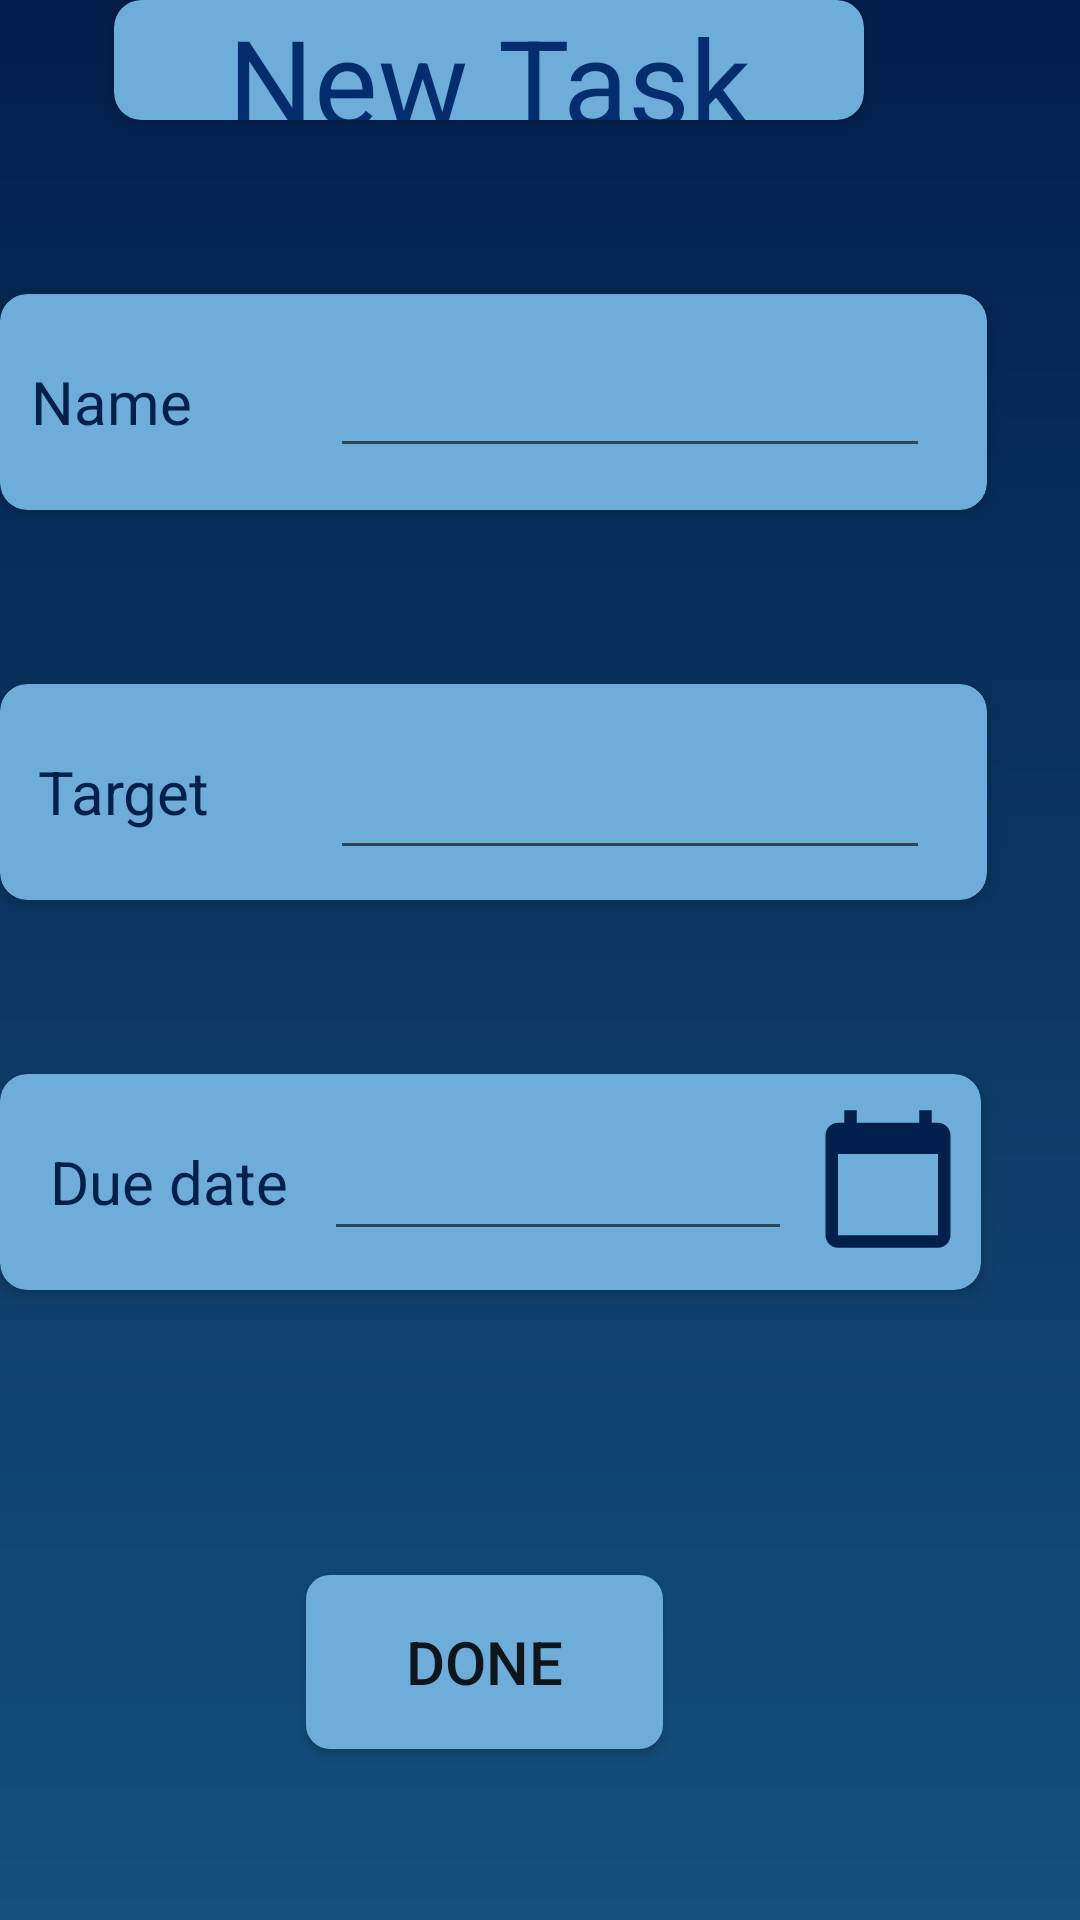

Layout XML and referenced resources for this Android screen:
<!-- AndroidManifest.xml: application theme AppTheme -->
<!-- res/layout/activity_task_detail.xml -->
<?xml version="1.0" encoding="utf-8"?>
<RelativeLayout xmlns:android="http://schemas.android.com/apk/res/android"
    xmlns:app="http://schemas.android.com/apk/res-auto"
    xmlns:tools="http://schemas.android.com/tools"

    android:layout_height="match_parent"
    android:layout_width="match_parent"
    android:background="@drawable/gradident_background"
    android:clickable="true"
    android:focusableInTouchMode="true"
    >


    <androidx.cardview.widget.CardView
        android:layout_width="332dp"
        android:layout_height="72dp"


        android:layout_alignParentEnd="true"
        android:layout_alignParentRight="true"
        android:layout_alignParentBottom="true"
        android:layout_marginEnd="31dp"
        android:layout_marginRight="31dp"
        android:layout_marginBottom="470dp"
        app:cardBackgroundColor="#6EACDA"
        app:cardCornerRadius="9dp"
        app:cardElevation="3dp">

        <RelativeLayout
            android:layout_width="match_parent"
            android:layout_height="match_parent"

            >


            <TextView
                android:id="@+id/textViewName"
                android:layout_width="wrap_content"
                android:layout_height="match_parent"


                android:layout_alignParentEnd="true"
                android:layout_alignParentRight="true"
                android:layout_alignParentBottom="true"
                android:layout_marginEnd="265dp"
                android:layout_marginRight="265dp"
                android:text="Name"
                android:textSize="20dp"
                android:textColor="#031F4B"
                android:gravity="center_vertical"
                />

            <EditText
                android:id="@+id/editTextName"
                android:layout_width="200dp"
                android:layout_height="wrap_content"


                android:layout_alignParentEnd="true"
                android:layout_alignParentRight="true"
                android:layout_alignParentBottom="true"
                android:layout_marginEnd="19dp"
                android:layout_marginRight="19dp"
                android:layout_marginBottom="14dp"
                android:singleLine="true"
                android:text="" />
        </RelativeLayout>
    </androidx.cardview.widget.CardView>


    <androidx.cardview.widget.CardView
        android:layout_width="332dp"
        android:layout_height="72dp"


        android:layout_alignParentEnd="true"
        android:layout_alignParentRight="true"
        android:layout_alignParentBottom="true"
        android:layout_marginEnd="31dp"
        android:layout_marginRight="31dp"
        android:layout_marginBottom="340dp"
        app:cardBackgroundColor="#6EACDA"
        app:cardCornerRadius="9dp"
        app:cardElevation="3dp">

        <RelativeLayout
            android:layout_width="match_parent"
            android:layout_height="match_parent">

            <TextView
                android:id="@+id/textViewTarget"
                android:layout_width="wrap_content"
                android:layout_height="match_parent"
                android:layout_alignParentEnd="true"
                android:layout_alignParentRight="true"
                android:layout_alignParentBottom="true"
                android:layout_marginEnd="259dp"
                android:layout_marginRight="259dp"
                android:textColor="#031F4B"
                android:text="Target"
                android:textSize="20dp"
                android:gravity="center_vertical"

                />

            <EditText
                android:id="@+id/editTextTarget"
                android:layout_width="200dp"
                android:layout_height="wrap_content"


                android:layout_alignParentEnd="true"
                android:layout_alignParentRight="true"
                android:layout_alignParentBottom="true"
                android:layout_marginEnd="19dp"
                android:layout_marginRight="19dp"
                android:layout_marginBottom="10dp"
                android:singleLine="true"
                android:text="" />
        </RelativeLayout>
    </androidx.cardview.widget.CardView>

    <androidx.cardview.widget.CardView
        android:layout_width="332dp"
        android:layout_height="72dp"
        android:layout_alignParentEnd="true"
        android:layout_alignParentRight="true"
        android:layout_alignParentBottom="true"
        android:layout_marginEnd="33dp"
        android:layout_marginRight="33dp"
        android:layout_marginBottom="210dp"
        app:cardBackgroundColor="#6EACDA"
        app:cardCornerRadius="9dp"
        app:cardElevation="3dp">

        <RelativeLayout
            android:layout_width="match_parent"
            android:layout_height="match_parent">


            <TextView
                android:id="@+id/textViewDueDate"
                android:layout_width="wrap_content"
                android:layout_height="match_parent"

                android:layout_alignParentEnd="true"
                android:layout_alignParentRight="true"
                android:layout_alignParentBottom="true"
                android:layout_marginEnd="231dp"
                android:layout_marginRight="231dp"
                android:textColor="#031F4B"
                android:text="Due date"
                android:textSize="20dp"
                android:gravity="center_vertical"
                />

            <EditText
                android:id="@+id/editTextDueDate"
                android:layout_width="156dp"
                android:layout_height="wrap_content"

                android:layout_alignParentEnd="true"
                android:layout_alignParentRight="true"
                android:layout_alignParentBottom="true"
                android:layout_marginEnd="63dp"
                android:layout_marginRight="63dp"
                android:layout_marginBottom="13dp"
                android:singleLine="true"
                android:text="" />

            <Button
                android:id= "@+id/buttonChooseDay"
                android:layout_width="50dp"
                android:layout_height="50dp"
                android:layout_alignParentEnd="true"
                android:layout_alignParentRight="true"
                android:layout_alignParentBottom="true"
                android:layout_marginEnd="6dp"
                android:layout_marginRight="6dp"
                android:layout_marginBottom="12dp"
                android:backgroundTint="#031F4B"
                android:background="@drawable/ic_baseline_calendar_today_24" />
        </RelativeLayout>
    </androidx.cardview.widget.CardView>

    <Button
        android:id="@+id/buttonOke"
        android:layout_width="119dp"
        android:layout_height="58dp"
        android:layout_alignParentEnd="true"
        android:layout_alignParentRight="true"
        android:layout_alignParentBottom="true"
        android:layout_marginEnd="139dp"
        android:layout_marginRight="139dp"
        android:layout_marginBottom="57dp"
        android:text="Done"
        android:textSize="20dp"
        android:background="@drawable/buttom_rectangle_radius"


        />

    <androidx.cardview.widget.CardView
        android:layout_width="250dp"
        android:layout_height="80dp"

        android:layout_alignParentEnd="true"
        android:layout_alignParentRight="true"
        android:layout_alignParentBottom="true"
        android:layout_marginEnd="72dp"
        android:layout_marginRight="72dp"
        android:layout_marginBottom="600dp"
        app:cardBackgroundColor="#6EACDA"
        app:cardCornerRadius="9dp"
        app:cardElevation="3dp">

        <TextView
            android:layout_width="match_parent"
            android:layout_height="match_parent"
            android:gravity="center"
            android:textColor="#042D6E"
            android:text="New Task"
            android:textSize="40dp" />

    </androidx.cardview.widget.CardView>


</RelativeLayout>
<!-- resources referenced by this layout -->
<resources>
  <!-- drawable buttom_rectangle_radius (drawable) -->
  <?xml version="1.0" encoding="utf-8"?>
  <shape xmlns:android="http://schemas.android.com/apk/res/android">
      <corners
          android:radius="8dp"
          />
      <solid
          android:color="#6EACDA"
          />
  </shape>
  <!-- drawable gradident_background (drawable) -->
  <?xml version="1.0" encoding="utf-8"?>
  <shape xmlns:android="http://schemas.android.com/apk/res/android"
      android:shape="rectangle">
      <gradient
          android:startColor="#031F4B"
          android:endColor="#13507E"
          android:angle="270"/>
  </shape>
  <!-- drawable ic_baseline_calendar_today_24 (drawable) -->
  <vector android:height="1dp" android:tint="?attr/colorControlNormal"
      android:viewportHeight="24" android:viewportWidth="24"
      android:width="1dp" xmlns:android="http://schemas.android.com/apk/res/android">
      <path android:fillColor="@android:color/white" android:pathData="M20,3h-1L19,1h-2v2L7,3L7,1L5,1v2L4,3c-1.1,0 -2,0.9 -2,2v16c0,1.1 0.9,2 2,2h16c1.1,0 2,-0.9 2,-2L22,5c0,-1.1 -0.9,-2 -2,-2zM20,21L4,21L4,8h16v13z"/>
  </vector>
  <style name="AppTheme" parent="Theme.AppCompat.Light.NoActionBar">
          
          <item name="colorPrimary">@color/colorPrimary</item>
          <item name="colorPrimaryDark">@color/colorPrimaryDark</item>
          <item name="colorAccent">@color/colorAccent</item>
  
      </style>
  <!-- not gathered from this repository: default colours our renderer supplied (Android Studio template values) -->
  <color name="colorPrimary">#FF6200EE</color>
  <color name="colorPrimaryDark">#FF3700B3</color>
  <color name="colorAccent">#FF03DAC5</color>
</resources>
